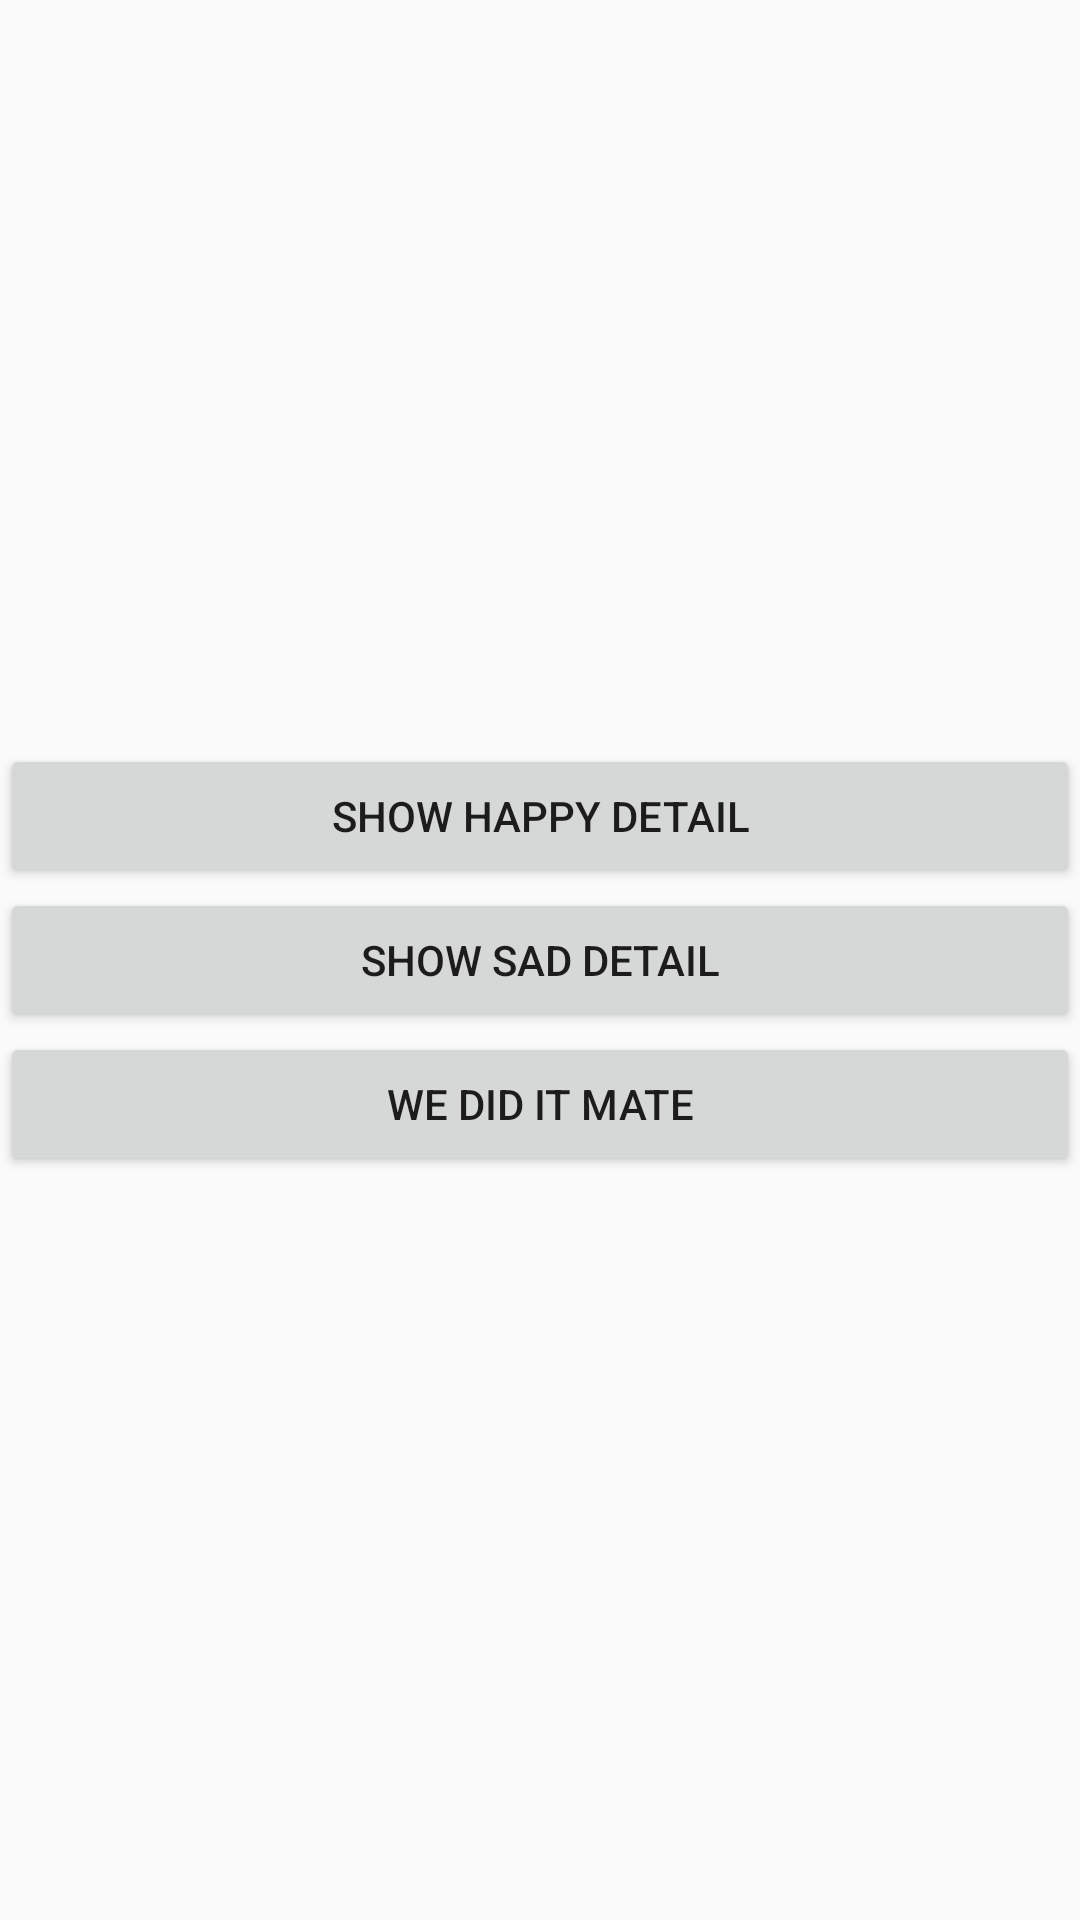

Reconstruct the res/layout file that produces this screen, plus the resources it refers to.
<!-- AndroidManifest.xml: application theme AppTheme -->
<!-- res/layout/fragment_main.xml -->
<LinearLayout
    xmlns:android="http://schemas.android.com/apk/res/android"
    android:layout_width="match_parent"
    android:layout_height="match_parent"
    android:orientation="vertical"
    android:gravity="center">

    <Button
        android:id="@+id/fragment_main_button_happy"
        android:layout_width="match_parent"
        android:layout_height="wrap_content"
        android:text="Show Happy Detail"
        android:tag="10"/>

    <Button
        android:id="@+id/fragment_main_button_sad"
        android:layout_width="match_parent"
        android:layout_height="wrap_content"
        android:text="Show Sad Detail"
        android:tag="20"/>

    <Button
        android:id="@+id/fragment_main_button_horrible"
        android:layout_width="match_parent"
        android:layout_height="wrap_content"
        android:text="We did it mate"
        android:tag="30"/>

</LinearLayout>
<!-- resources referenced by this layout -->
<resources>
  <style name="AppTheme" parent="Theme.AppCompat.Light.NoActionBar">
          
          <item name="colorPrimary">@color/colorPrimary</item>
          <item name="colorPrimaryDark">@color/colorPrimaryDark</item>
          <item name="colorAccent">@color/colorAccent</item>
      </style>
  <color name="colorPrimary">#FFC107</color>
  <color name="colorPrimaryDark">#000000</color>
  <color name="colorAccent">#FFFFFF</color>
</resources>
